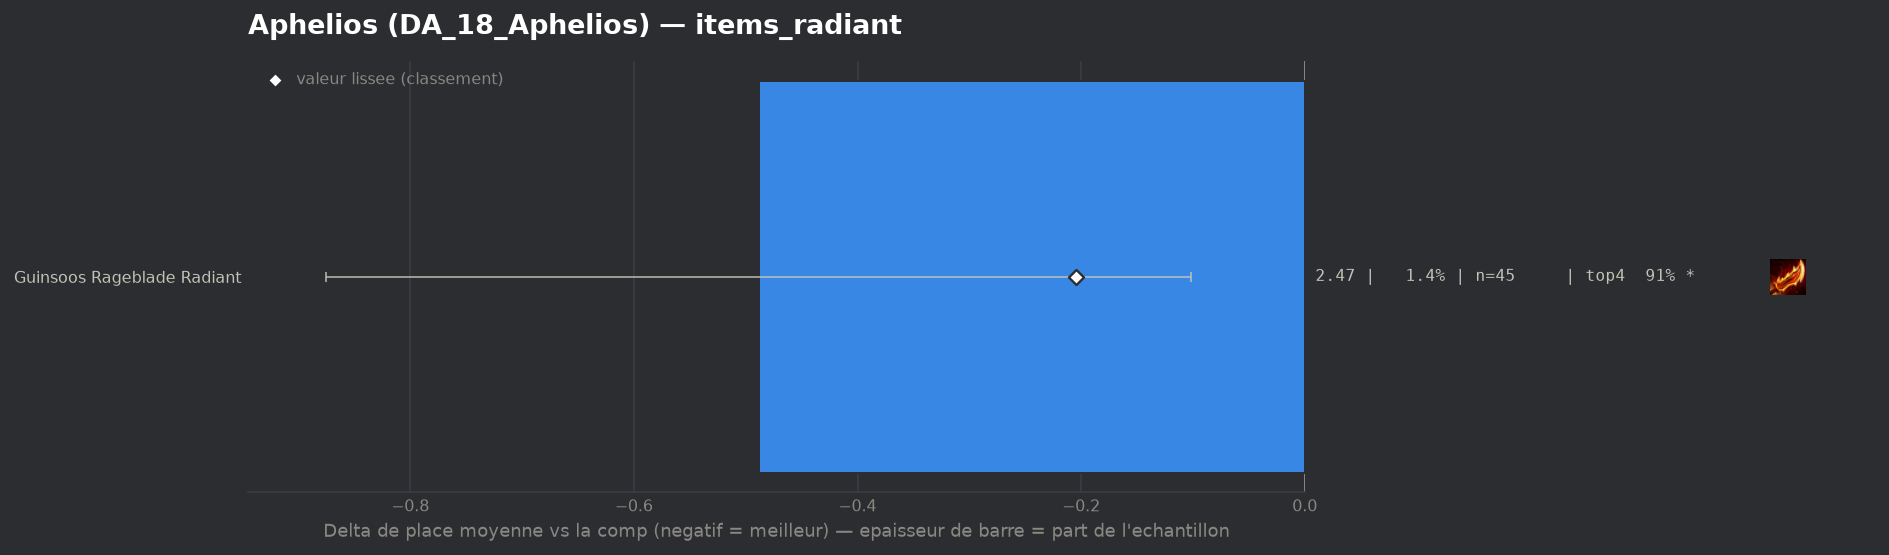

The table this chart was drawn from, first rows:
group, label, n, share, avg_place, shrunk_avg, score, d_avg, d_avg_pess, impact, d_top4, win, top2, top4, sd, z, p, significant
populaire, Guinsoos Rageblade Radiant, 45, 0.01445, 2.467, 2.75, -0.205, -0.488, -0.102, 0.003, 0.071, 0.2667, 0.6, 0.9111, 1.31, -2.48, 0.01328, True
